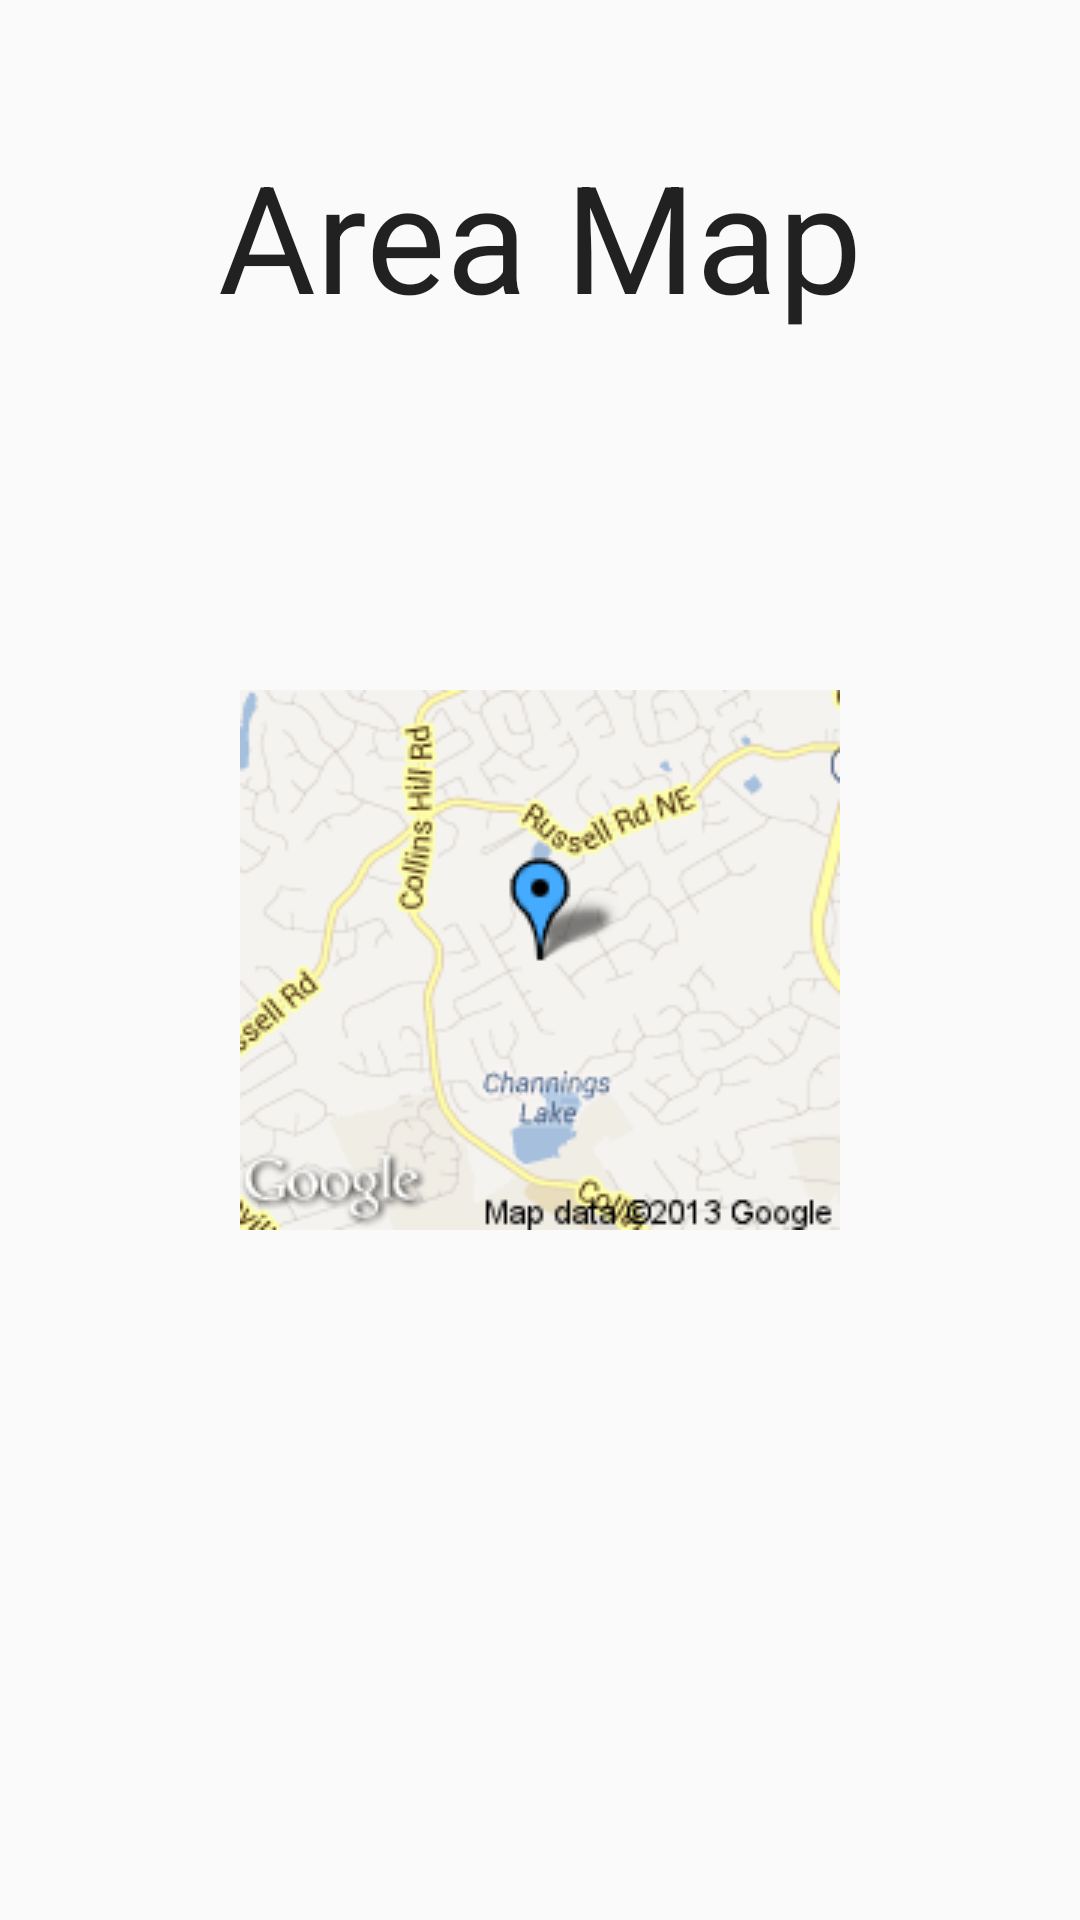

Layout XML and referenced resources for this Android screen:
<!-- AndroidManifest.xml: application theme AppTheme -->
<!-- res/layout/content_area_map.xml -->
<?xml version="1.0" encoding="utf-8"?>
<RelativeLayout xmlns:android="http://schemas.android.com/apk/res/android"
    xmlns:app="http://schemas.android.com/apk/res-auto"
    xmlns:tools="http://schemas.android.com/tools"
    android:layout_width="match_parent"
    android:layout_height="match_parent"
    android:paddingBottom="@dimen/activity_vertical_margin"
    android:paddingLeft="@dimen/activity_horizontal_margin"
    android:paddingRight="@dimen/activity_horizontal_margin"
    android:paddingTop="@dimen/activity_vertical_margin"
    app:layout_behavior="@string/appbar_scrolling_view_behavior"
    tools:context=".Area_map">

    <ImageView
        android:layout_width="wrap_content"
        android:layout_height="wrap_content"
        android:id="@+id/imageView"
        android:src="@drawable/areamap"
        android:layout_centerVertical="true"
        android:layout_centerHorizontal="true" />

    <TextView
        android:layout_width="wrap_content"
        android:layout_height="wrap_content"
        android:textAppearance="?android:attr/textAppearanceLarge"
        android:text="Area Map"
        android:id="@+id/textView"
        android:layout_alignParentTop="true"
        android:layout_centerHorizontal="true"
        android:layout_marginTop="45dp"
        android:textSize="50sp" />
</RelativeLayout>
<!-- resources referenced by this layout -->
<resources>
  <!-- drawable areamap: png bitmap (drawable, 12235 bytes) -->
  <style name="AppTheme" parent="Theme.AppCompat.Light.NoActionBar">
          
          <item name="colorPrimary">@color/colorPrimary</item>
          <item name="colorPrimaryDark">@color/colorPrimaryDark</item>
          <item name="colorAccent">@color/colorAccent</item>
      </style>
  <!-- not gathered from this repository: default colours our renderer supplied (Android Studio template values) -->
  <color name="colorPrimary">#FF6200EE</color>
  <color name="colorPrimaryDark">#FF3700B3</color>
  <color name="colorAccent">#FF03DAC5</color>
</resources>
